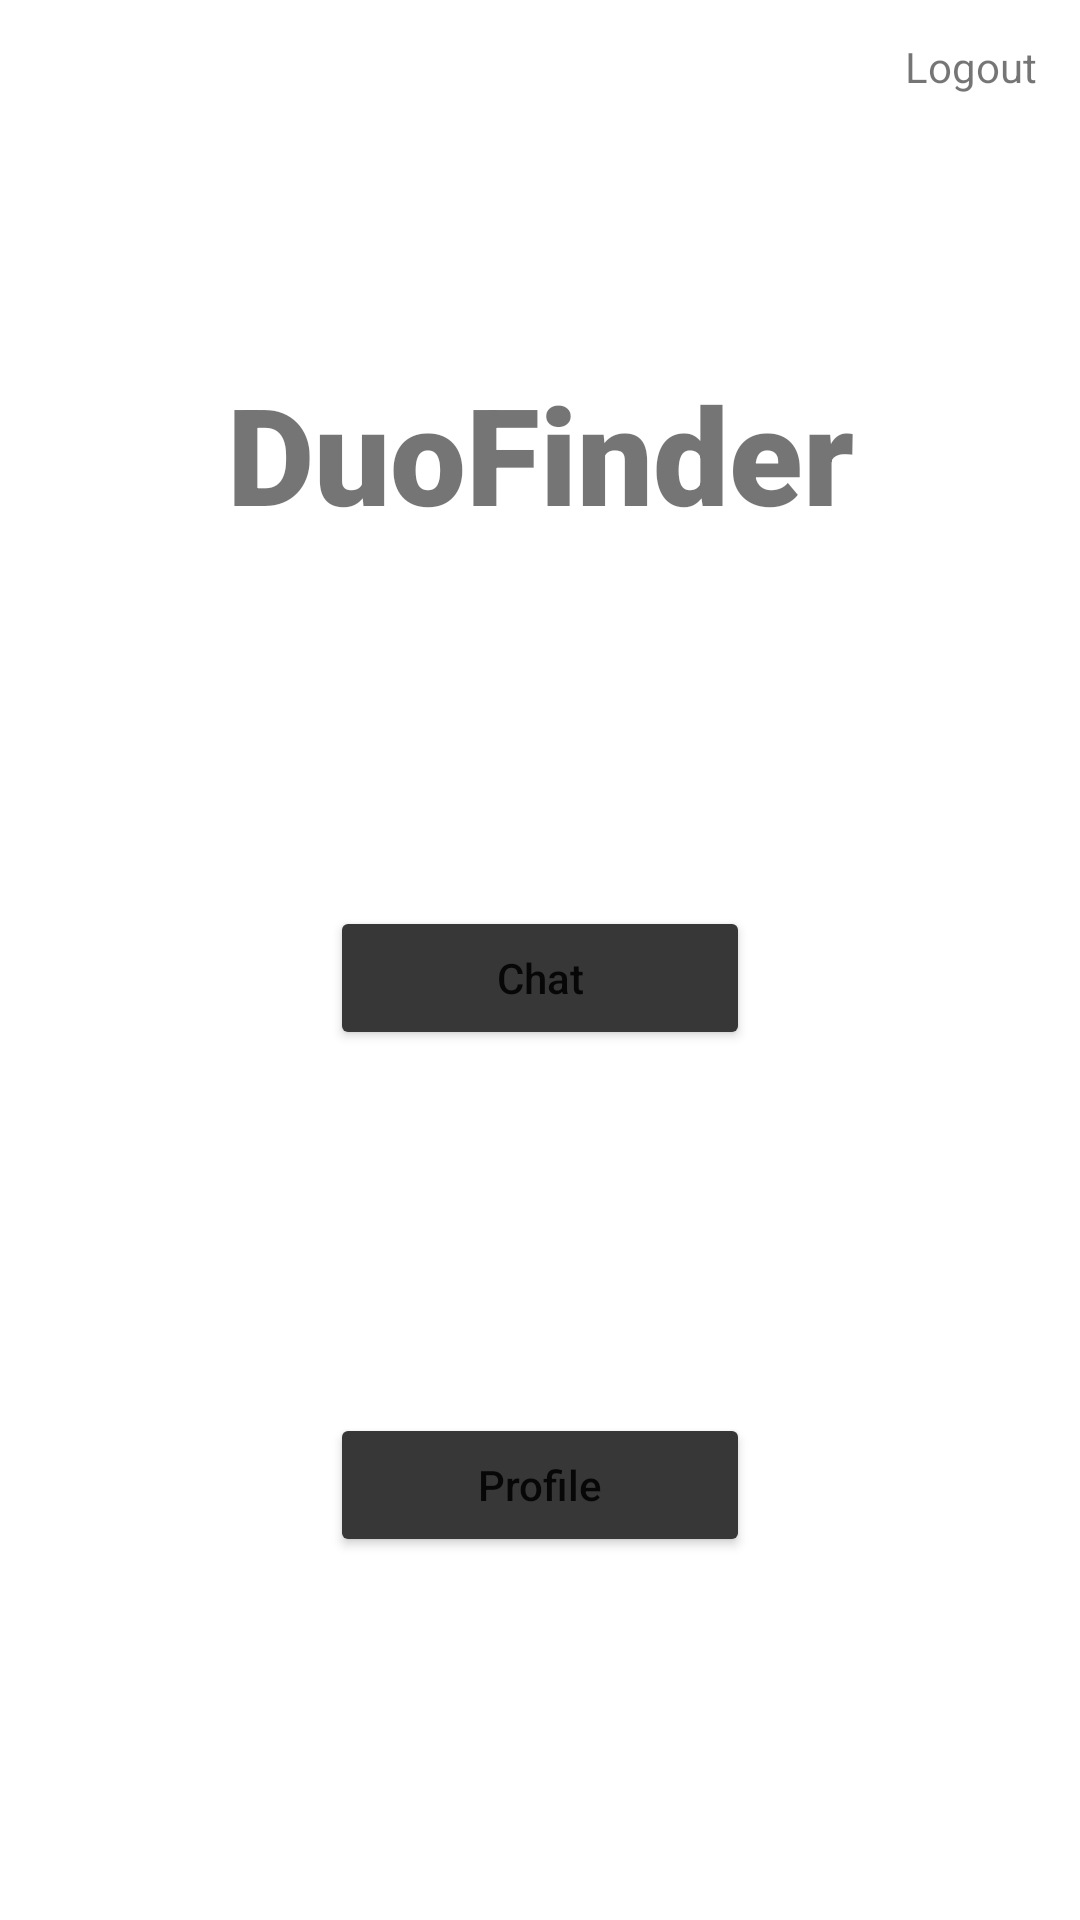

Android layout source for this screen:
<!-- AndroidManifest.xml: application theme Theme.DuoFinder -->
<!-- res/layout/activity_landing.xml -->
<?xml version="1.0" encoding="utf-8"?>
<androidx.constraintlayout.widget.ConstraintLayout xmlns:android="http://schemas.android.com/apk/res/android"
    xmlns:app="http://schemas.android.com/apk/res-auto"
    xmlns:tools="http://schemas.android.com/tools"
    android:layout_width="match_parent"
    android:layout_height="match_parent"
    tools:context=".LandingActivity">

    <TextView
        android:id="@+id/textViewLogout"
        android:layout_width="wrap_content"
        android:layout_height="wrap_content"
        android:fontFamily="sans-serif"
        android:text="@string/logout_btn"
        app:layout_constraintBottom_toTopOf="@+id/textViewAppName"
        app:layout_constraintEnd_toEndOf="parent"
        app:layout_constraintHorizontal_bias="0.955"
        app:layout_constraintStart_toStartOf="parent"
        app:layout_constraintTop_toTopOf="parent"
        app:layout_constraintVertical_bias="0.125" />

    <TextView
        android:id="@+id/textViewUsername"
        android:layout_width="wrap_content"
        android:layout_height="wrap_content"
        android:fontFamily="sans-serif"
        app:layout_constraintBottom_toTopOf="@+id/textViewAppName"
        app:layout_constraintEnd_toEndOf="parent"
        app:layout_constraintHorizontal_bias="0.043"
        app:layout_constraintStart_toStartOf="parent"
        app:layout_constraintTop_toTopOf="parent"
        app:layout_constraintVertical_bias="0.126" />

    <TextView
        android:id="@+id/textViewAppName"
        android:layout_width="wrap_content"
        android:layout_height="wrap_content"
        android:fontFamily="sans-serif-black"
        android:text="@string/app_name"
        android:textSize="45sp"
        app:layout_constraintBottom_toTopOf="@+id/buttonChat"
        app:layout_constraintEnd_toEndOf="parent"
        app:layout_constraintHorizontal_bias="0.5"
        app:layout_constraintStart_toStartOf="parent"
        app:layout_constraintTop_toTopOf="parent" />

    <Button
        android:id="@+id/buttonChat"
        android:layout_width="140dp"
        android:layout_height="wrap_content"
        android:text="@string/chat"
        android:textAllCaps="false"
        app:layout_constraintBottom_toTopOf="@+id/buttonProfile"
        app:layout_constraintEnd_toEndOf="parent"
        android:backgroundTint="@color/dark"
        app:layout_constraintHorizontal_bias="0.5"
        app:layout_constraintStart_toStartOf="parent"
        app:layout_constraintTop_toBottomOf="@+id/textViewAppName" />

    <Button
        android:id="@+id/buttonProfile"
        android:layout_width="140dp"
        android:textAllCaps="false"
        android:layout_height="wrap_content"
        android:text="@string/profile"
        android:backgroundTint="@color/dark"
        app:layout_constraintBottom_toTopOf="@+id/buttonAdmin"
        app:layout_constraintEnd_toEndOf="parent"
        app:layout_constraintHorizontal_bias="0.5"
        app:layout_constraintStart_toStartOf="parent"
        app:layout_constraintTop_toBottomOf="@+id/buttonChat" />

    <Button
        android:id="@+id/buttonAdmin"
        android:layout_width="140dp"
        android:layout_height="wrap_content"
        android:text="@string/admin"
        android:textAllCaps="false"
        android:backgroundTint="@color/green"
        android:visibility="gone"
        app:layout_constraintBottom_toBottomOf="parent"
        app:layout_constraintEnd_toEndOf="parent"
        app:layout_constraintHorizontal_bias="0.5"
        app:layout_constraintStart_toStartOf="parent"
        app:layout_constraintTop_toBottomOf="@+id/buttonProfile" />




</androidx.constraintlayout.widget.ConstraintLayout>
<!-- resources referenced by this layout -->
<resources>
  <color name="dark">#373737</color>
  <color name="green">#28A745</color>
  <string name="admin">Admin</string>
  <string name="app_name">DuoFinder</string>
  <string name="chat">Chat</string>
  <string name="logout_btn">Logout</string>
  <string name="profile">Profile</string>
  <style name="Theme.DuoFinder" parent="Theme.MaterialComponents.DayNight.DarkActionBar">
          
          <item name="colorPrimary">@color/dark</item>
          <item name="colorPrimaryVariant">@color/darker</item>
          <item name="colorOnPrimary">@color/white</item>
          
          <item name="colorSecondary">@color/green</item>
          <item name="colorSecondaryVariant">@color/teal_700</item>
          <item name="colorOnSecondary">@color/black</item>
          
          <item name="android:statusBarColor" tools:targetApi="l">?attr/colorPrimaryVariant</item>
          
      </style>
  <color name="darker">#2C2C2C</color>
  <color name="white">#FFFFFFFF</color>
  <color name="teal_700">#FF018786</color>
  <color name="black">#FF000000</color>
</resources>
